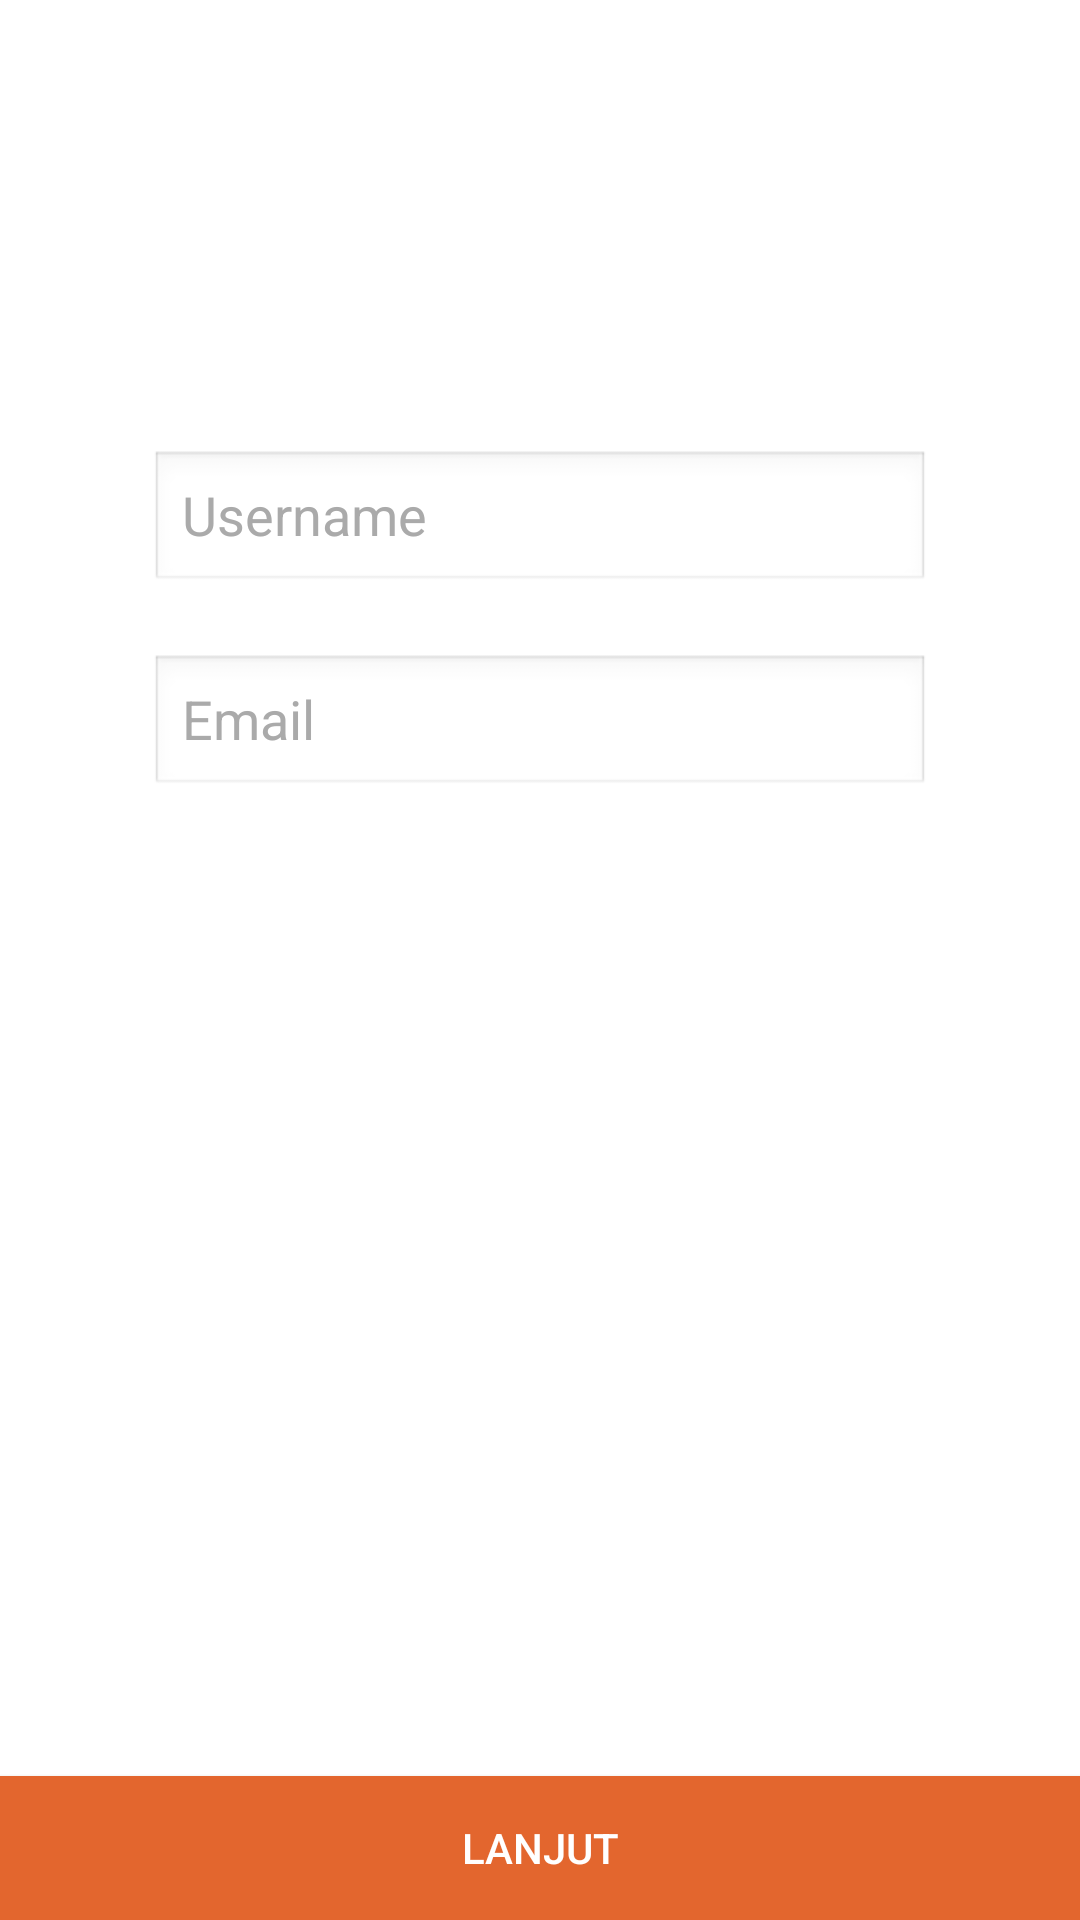

This screen was rendered from an Android layout file. Write that file and the resources it references.
<!-- AndroidManifest.xml: application theme AppTheme -->
<!-- res/layout/activity_lupa_password.xml -->
<RelativeLayout
    xmlns:android="http://schemas.android.com/apk/res/android"
    xmlns:tools="http://schemas.android.com/tools"
    android:layout_width="match_parent"
    android:layout_height="match_parent"
    tools:context="mafia.kegiatanmahasiswa.LupaPassword"
    android:background="@android:color/white"
    android:onClick="hideSoftKeyboard"
    >


    <EditText
        android:layout_width="260dp"
        android:layout_height="wrap_content"
        android:inputType="number"
        android:ems="10"
        android:id="@+id/txt_username"
        android:layout_alignParentTop="true"
        android:layout_alignLeft="@+id/txt_password"
        android:layout_alignStart="@+id/txt_password"
        android:layout_marginTop="150dp"
        android:textColor="@android:color/black"
        android:hint="Username"
        android:textColorHint="@android:color/darker_gray"
        android:layout_marginBottom="10dp"
        android:background="@android:drawable/edit_text" />

    <EditText
        android:layout_width="260dp"
        android:layout_height="wrap_content"
        android:ems="10"
        android:id="@+id/txt_password"
        android:textColor="@android:color/black"
        android:textColorHint="@android:color/darker_gray"
        android:hint="Email"
        android:inputType="textEmailAddress"
        android:layout_below="@+id/txt_username"
        android:layout_centerHorizontal="true"
        android:layout_marginTop="10dp"
        android:layout_marginBottom="10dp"
        android:background="@android:drawable/edit_text" />

    <Button
        android:layout_width="wrap_content"
        android:layout_height="wrap_content"
        android:text="LANJUT"
        android:id="@+id/btn_lanjut"
        android:layout_alignParentBottom="true"
        android:layout_alignParentRight="true"
        android:layout_alignParentEnd="true"
        android:onClick="onClick"
        android:layout_alignParentLeft="true"
        android:layout_alignParentStart="true"
        android:background="#e3662e" />

</RelativeLayout>
<!-- resources referenced by this layout -->
<resources>
  <style name="AppTheme" parent="Theme.AppCompat">
          
          <item name="colorPrimary">@color/ColorPrimary</item>
          <item name="colorPrimaryDark">@color/ColorPrimaryDark</item>
  
      </style>
  <color name="ColorPrimary">#44bfa0</color>
  <color name="ColorPrimaryDark">#3db093</color>
</resources>
